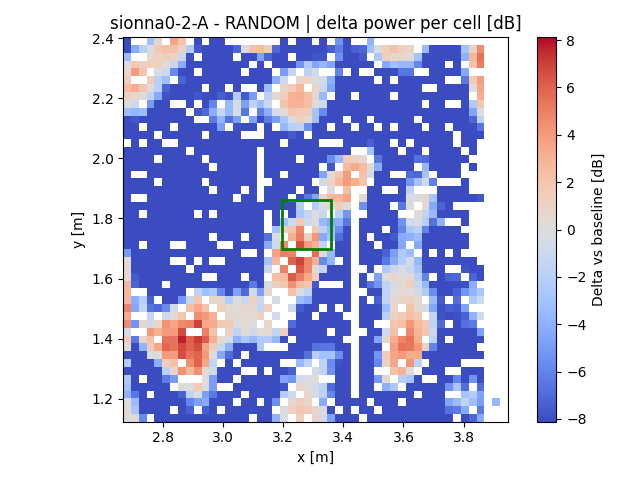

Data behind this chart, as committed beside it:
x, y, z
2.682, 1.137, 0.06637
2.682, 1.163, 0.5298
2.682, 1.189, -0.114
2.682, 1.215, -3.874
2.682, 1.242, -3.043
2.682, 1.268, -2.479
2.682, 1.294, -11
2.682, 1.32, -2.191
2.682, 1.346, -10.28
2.682, 1.372, 0.4015
2.682, 1.398, 1.509
2.682, 1.424, -0.4518
2.682, 1.45, 4.528
2.682, 1.476, 3.291
2.682, 1.502, 4.828
2.682, 1.529, 2.71
2.682, 1.555, 2.741
2.682, 1.581, 2.727
2.682, 1.607, 0.4669
2.682, 1.633, 0.6125
2.682, 1.659, 0.3237
2.682, 1.685, -5.018
2.682, 1.711, -51.08
2.682, 1.737, -27.1
2.682, 1.763, -46.64
2.682, 1.789, -49.14
2.682, 1.815, -63.48
2.682, 1.842, -13.35
2.682, 1.868, -12.64
2.682, 1.894, -10.5
2.682, 1.92, -8.505
2.682, 1.946, -10.74
2.682, 1.972, -18.52
2.682, 1.998, -56.12
2.682, 2.024, -55.78
2.682, 2.076, -56.68
2.682, 2.102, -34.23
2.682, 2.129, -13.28
2.682, 2.155, -3.232
2.682, 2.181, -0.1919
2.682, 2.207, 1.116
2.682, 2.233, 2.367
2.682, 2.259, 1.333
2.682, 2.285, 0.5739
2.682, 2.311, -0.02914
2.682, 2.337, -3.459
2.682, 2.363, -9.014
2.682, 2.389, -28.22
2.708, 1.137, 0.3278
2.708, 1.163, -2.807
2.708, 1.189, -3.374
2.708, 1.215, -6.466
2.708, 1.242, -23.58
2.708, 1.268, -14.3
2.708, 1.294, -57.04
2.708, 1.32, -54.48
2.708, 1.346, -40.37
2.708, 1.372, -14.38
2.708, 1.398, -6.383
2.708, 1.45, -5.272
... 1,769 more rows
